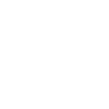
t = 0.00 s
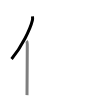
t = 1.50 s
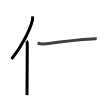
t = 2.75 s
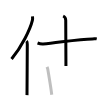
t = 4.25 s
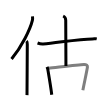
t = 5.50 s
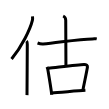
t = 7.00 s

The animated SVG that drew these frames (rendered in a browser with its animation timeline set to each time). Animation: 7 SMIL elements (animate=7); one cycle of 7.00 s.

<svg width="109px" height="109px" viewBox="0 0 px 109px" xmlns="http://www.w3.org/2000/svg" xmlns:xlink="http://www.w3.org/1999/xlink" xml:space="preserve" version="1.1"  baseProfile="full">
<path d="M32.5,16.39c0.13,1.16,0.23,2.61-0.12,4.03c-2.19,8.99-10.64,26.36-20.82,38.55" style="fill:none;stroke:black;stroke-width:3;opacity:0">
  <animate attributeType="CSS" attributeName="opacity" from="0" to="1" begin="0s" dur="1s" repeatCount="0" fill="freeze" />
</path>
<path d="M26.53,41c0.59,0.61,0.76,1.97,0.76,3.23c0,13.02-0.29,42.15-0.29,50.9" style="fill:none;stroke:black;stroke-width:3;opacity:0">
  <animate attributeType="CSS" attributeName="opacity" from="0" to="1" begin="1s" dur="1s" repeatCount="0" fill="freeze" />
</path>
<path d="M37.55,43.02c0.88,0.32,3.24,1.12,5.59,0.95c13.46-1,35.36-5.08,49.2-5.08c2.36,0,2.94-0.31,4.42,0" style="fill:none;stroke:black;stroke-width:3;opacity:0">
  <animate attributeType="CSS" attributeName="opacity" from="0" to="1" begin="2s" dur="1s" repeatCount="0" fill="freeze" />
</path>
<path d="M63.15,16c1.43,0.66,2.58,2.93,2.58,4.28c0,22.97,0.21,35.97,0.21,45.83" style="fill:none;stroke:black;stroke-width:3;opacity:0">
  <animate attributeType="CSS" attributeName="opacity" from="0" to="1" begin="3s" dur="1s" repeatCount="0" fill="freeze" />
</path>
<path d="M47.04,66.89c0.3,0.8,0.65,1.86,0.75,2.47c0.75,4.46,2.91,16.94,3.96,25.39" style="fill:none;stroke:black;stroke-width:3;opacity:0">
  <animate attributeType="CSS" attributeName="opacity" from="0" to="1" begin="4s" dur="1s" repeatCount="0" fill="freeze" />
</path>
<path d="M48.56,68.19c8.39-0.89,29.74-3.67,35.46-3.81c2.37-0.06,3.64,1.26,3.43,2.62c-0.78,5.13-3.3,16.37-4.58,23.18" style="fill:none;stroke:black;stroke-width:3;opacity:0">
  <animate attributeType="CSS" attributeName="opacity" from="0" to="1" begin="5s" dur="1s" repeatCount="0" fill="freeze" />
</path>
<path d="M51.7,92.97c6.94-0.38,25.39-2.15,33.72-2.63" style="fill:none;stroke:black;stroke-width:3;opacity:0">
  <animate attributeType="CSS" attributeName="opacity" from="0" to="1" begin="6s" dur="1s" repeatCount="0" fill="freeze" />
</path>
</svg>
